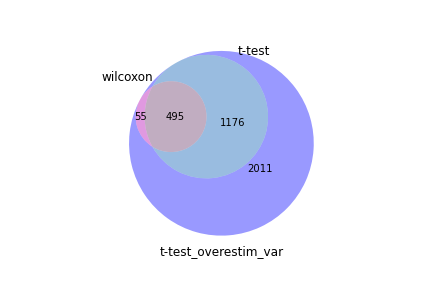

Source data for this figure (header and first rows):
wilcoxon, t-test, t-test_overestim_var
Dut, Rad51ap1, Rrm2
Ptma, Dhfr, Stmn1
Stmn1, Rad51, Pclaf
Ranbp1, Cenps, Lig1
Rrm2, Dscc1, Tuba1b
Ran, Cdk1, Hmgb2
Pcna, Rrm2, Ptma
Ybx1, Cenph, Tubb5
Lig1, Ndc80, Dut
Anp32b, Hist1h2ap, Clspn
Hmgb2, Clspn, Ranbp1
Tuba1b, Pbk, Anp32b
H2az1, Lig1, H2az1
Pclaf, Timeless, Cdk1
Dek, Gemin6, Pcna
Tubb5, Cdca5, Slbp
Slbp, Sgo1, Dhfr
Hnrnpab, Cdc45, Mcm5
Clspn, Cdc6, Ran
Siva1, Esco2, Mki67
Cdk1, Ccne2, Smc2
Mcm3, Cenpk, Mcm7
Lsm2, Spc25, Mcm3
Mcm5, Spdl1, Tk1
Smc2, Cenpm, Rfc4
Mcm7, 4930579G24Rik, Dtl
Dhfr, Pfas, Hnrnpab
Nap1l1, Mis18bp1, Birc5
Set, Ung, Dek
Mki67, Tk1, Top2a
Tk1, Pclaf, Asf1b
Hpf1, Csrp2, Rad51
Top2a, Stmn1, Hells
Snrpd1, Slc43a3, Lsm2
Dtl, Birc5, Siva1
Ppia, Fbxo5, Set
Hells, Ccna2, Ybx1
Rfc4, Ccp110, Tipin
Asf1b, Ppa2, Cenpw
Tipin, Ticrr, Ppia
Birc5, Dtl, Uhrf1
Tyms, Atad5, Tmpo
Tmpo, Slc29a1, Rfc3
Cenpw, E2f7, Alyref
Rps17, Haus5, Cenps
Hmgb1, Psmc3ip, H1f5
Lmnb1, Tuba1b, Cenpk
Nasp, Isoc1, Tyms
Rad51, Hells, Lmnb1
Spc24, Suv39h2, Fbxo5
Uhrf1, Rfc4, Lsm3
Alyref, Ncapg2, Cks1b
Snrpb, Melk, Spc24
Nucks1, 2310022A10Rik, Gmnn
Rfc3, Asf1b, Hpf1
Cks1b, Cenpw, Ncapg2
Nme1, Fignl1, Orc6
Lsm3, Kntc1, Rad51ap1
Hnrnpd, Oip5, Snrpd1
Anp32e, Plk1, Nasp
... 3,677 more rows
